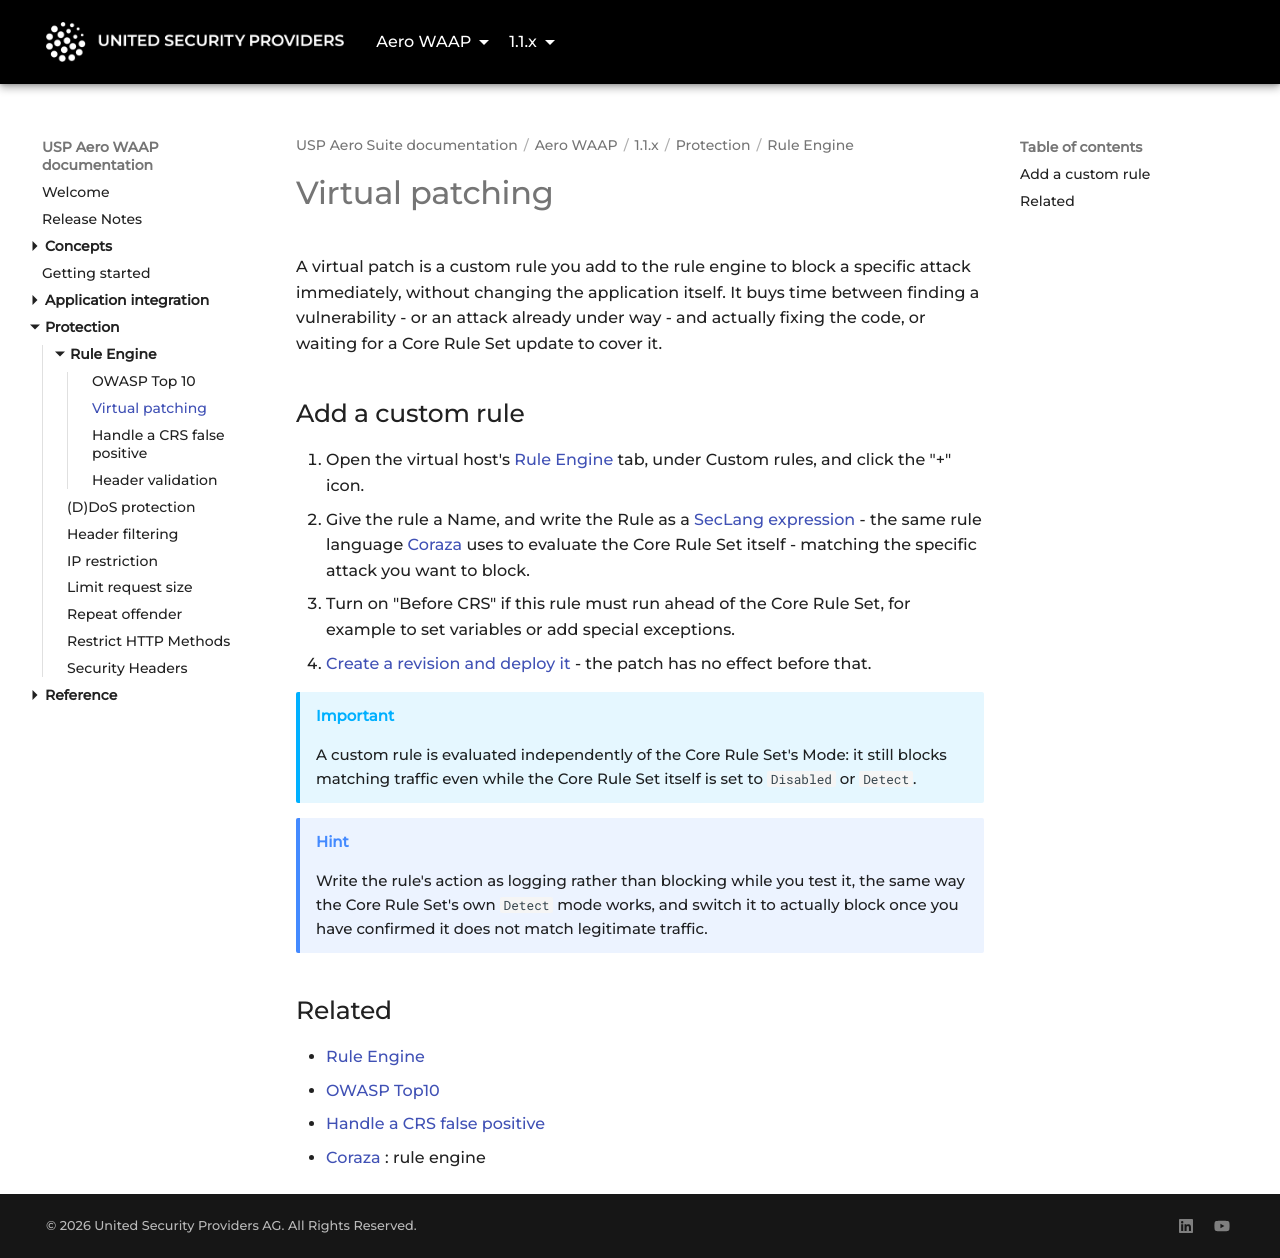

repository: united-security-providers/usp-aero · page: waap/1.1.x/protection/rule-engine/virtual-patch/index.html · generator: mkdocs

---
title: "Virtual patching"
weight: 20
---

# Virtual patching

A virtual patch is a custom rule you add to the rule engine to block a specific attack immediately,
without changing the application itself. It buys time between finding a vulnerability - or an attack
already under way - and actually fixing the code, or waiting for a Core Rule Set update to cover it.

## Add a custom rule

1. Open the virtual host's [Rule Engine](../../reference/gui/vhosts/rule-engine) tab, under Custom
   rules, and click the "+" icon.
2. Give the rule a Name, and write the Rule as a [SecLang expression](https://www.coraza.io/docs/seclang/) - the
   same rule language [Coraza](https://www.coraza.io/) uses to evaluate the Core Rule Set itself - matching
   the specific attack you want to block.
3. Turn on "Before CRS" if this rule must run ahead of the Core Rule Set, for example to set variables
   or add special exceptions.
4. [Create a revision and deploy it](../../../../platform/1.1.x/concepts/configuration-lifecycle) -
   the patch has no effect before that.


> [!IMPORTANT]
> A custom rule is evaluated independently of the Core Rule Set's Mode: it still blocks matching
>  traffic even while the Core Rule Set itself is set to `Disabled` or `Detect`.

> [!TIP]
> Write the rule's action as logging rather than blocking while you test it, the same way the Core
>  Rule Set's own `Detect` mode works, and switch it to actually block once you have confirmed it
>  does not match legitimate traffic.

## Related

- [Rule Engine](../../reference/gui/vhosts/rule-engine)
- [OWASP Top10](owasp-top-10)
- [Handle a CRS false positive](handle-a-crs-false-positive)
- [Coraza](https://www.coraza.io/): rule engine
